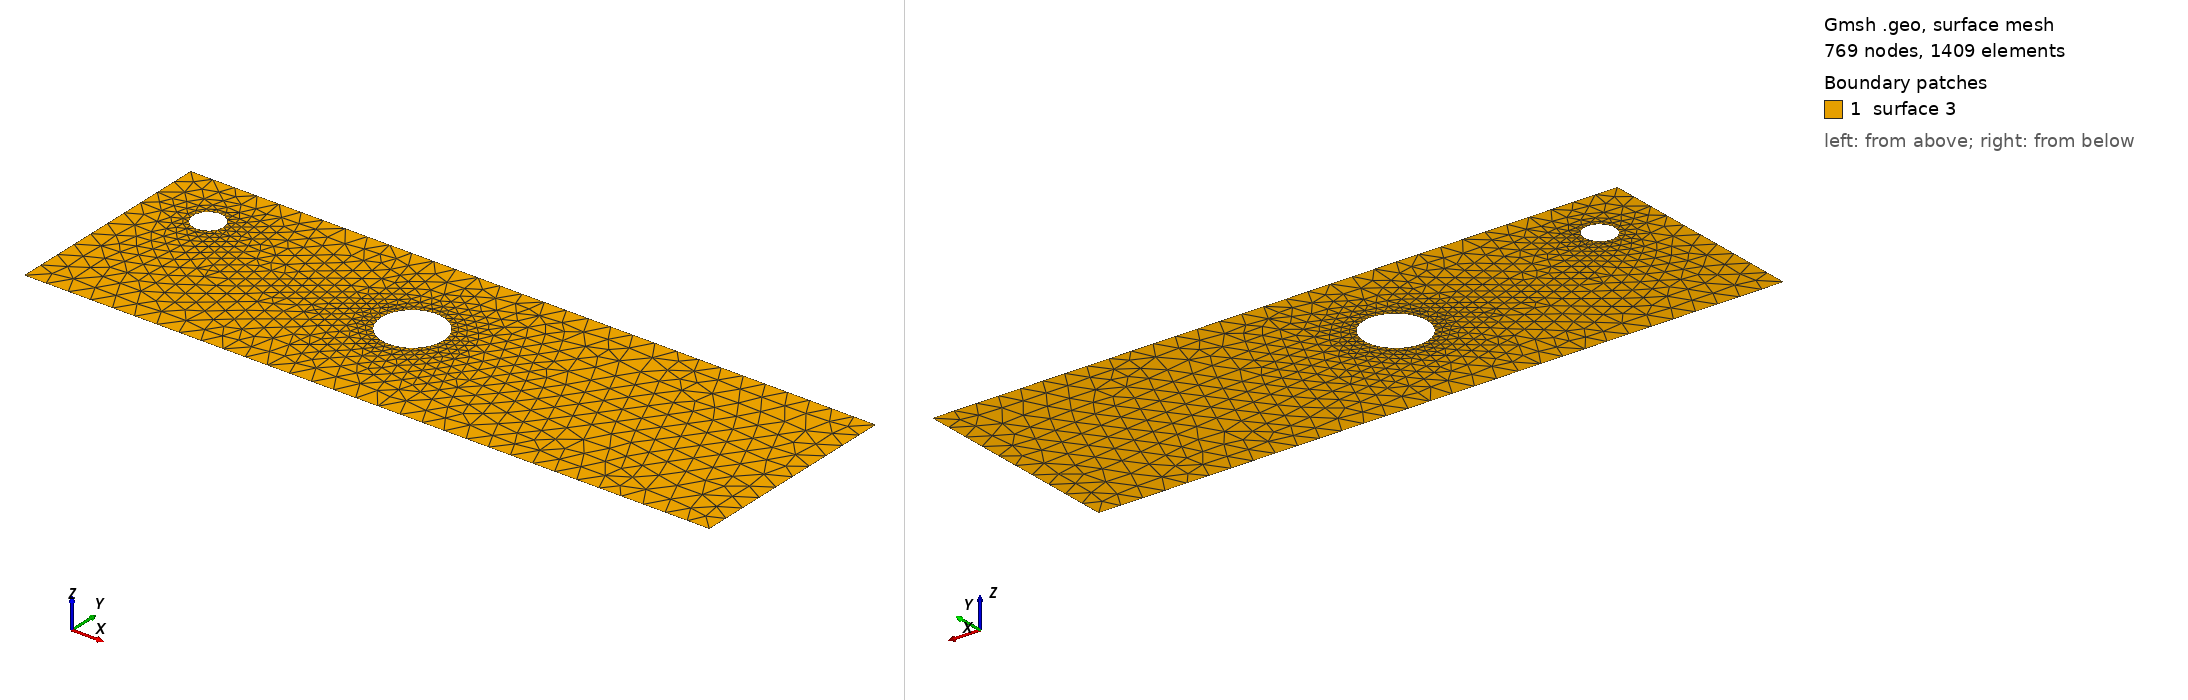

Gmsh geometry script, surface-meshed: 769 nodes, 1409 surface elements. Boundary patches (legend numbers): 1 surface 3. Left view from above one corner, right view from below the opposite corner. The script declares no physical surfaces, so the legend lists its geometric surfaces. The drawing asked Gmsh for element sizes between 1% and 20% of the model's largest extent; the script's own settings can give other sizes.

=== cad_335.geo (drawn) ===
//+
SetFactory("OpenCASCADE");
//+
Point(1) = {0.094998, -4.056794, 0.000000, 1.000000};
//+
Point(2) = {30.553889, -4.056794, 0.000000, 1.000000};
//+
Point(3) = {30.553889, 5.573202, 0.000000, 1.000000};
//+
Point(4) = {0.094998, 5.573202, 0.000000, 1.000000};
//+
Line(1) = {4, 1};
//+
Line(2) = {1, 2};
//+
Line(3) = {2, 3};
//+
Line(4) = {3, 4};
//+
Curve Loop(1) = {1, 2, 3, 4};
//+
Point(6) = {14.710774, 1.173001, 0.000000, 0.137848};
//+
Point(5) = {13.332299, 1.173001, 0.000000, 0.137848};
//+
Point(7) = {12.643061, 2.366796, 0.000000, 0.137848};
//+
Point(8) = {12.643061, -0.020793, 0.000000, 0.137848};
//+
Point(10) = {3.514063, 3.033105, 0.000000, 0.068287};
//+
Point(9) = {2.831194, 3.033105, 0.000000, 0.068287};
//+
Point(11) = {2.489759, 3.624487, 0.000000, 0.068287};
//+
Point(12) = {2.489759, 2.441723, 0.000000, 0.068287};
//+
Ellipse(5) = {6, 5, 7, 7};
//+
Ellipse(6) = {7, 5, 8, 8};
//+
Ellipse(7) = {8, 5, 6, 6};
//+
Curve Loop(2) = {5, 6, 7};
//+
Ellipse(8) = {10, 9, 11, 11};
//+
Ellipse(9) = {11, 9, 12, 12};
//+
Ellipse(10) = {12, 9, 10, 10};
//+
Curve Loop(3) = {8, 9, 10};
//+
Plane Surface(3) = {1, 2, 3};
//+
Physical Curve("INFLOW", 100) = {1};
//+
Physical Curve("OUTFLOW", 101) = {3};
//+
Physical Curve("WALL_BOUNDARY", 102) = {2, 4};
//+
Physical Curve("OBSTACLE", 103) = {5, 6, 7, 8, 9, 10};
